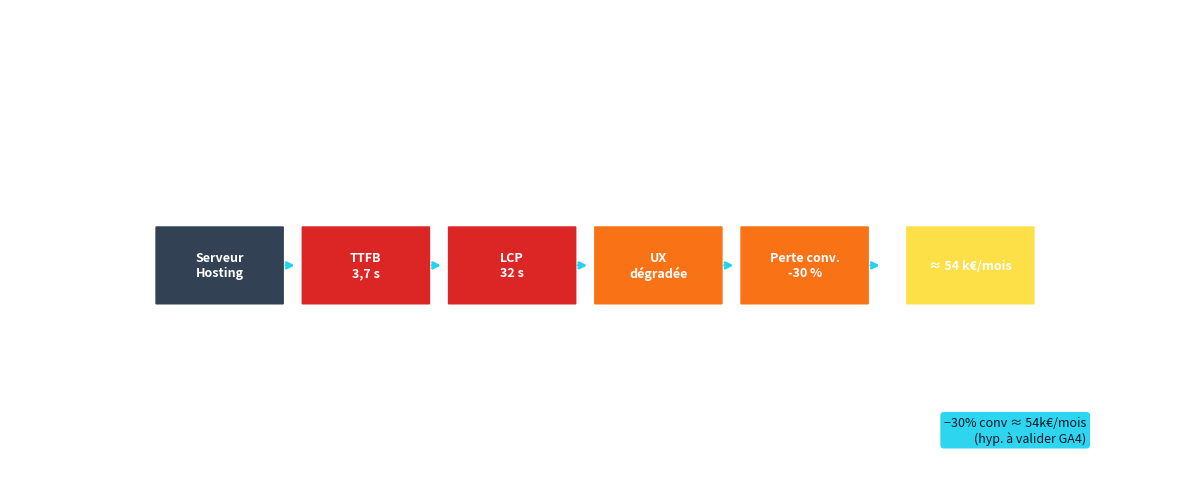
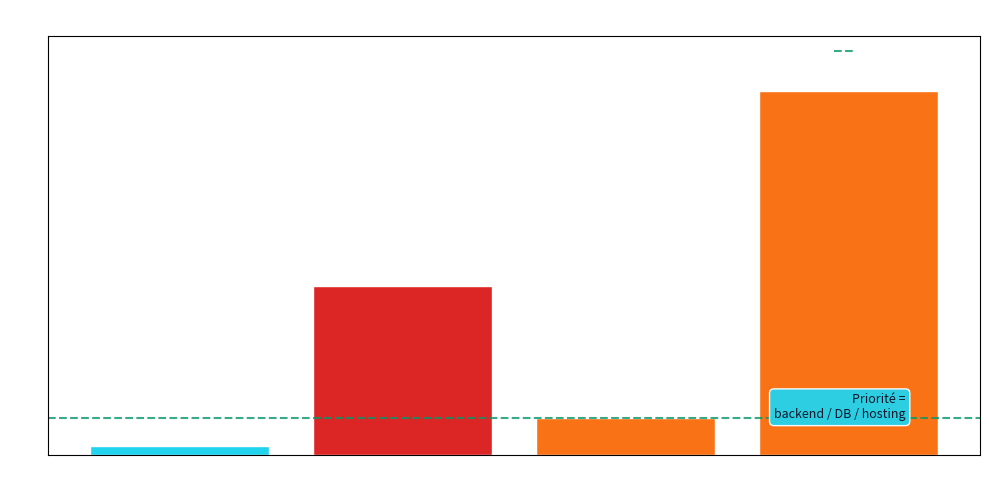
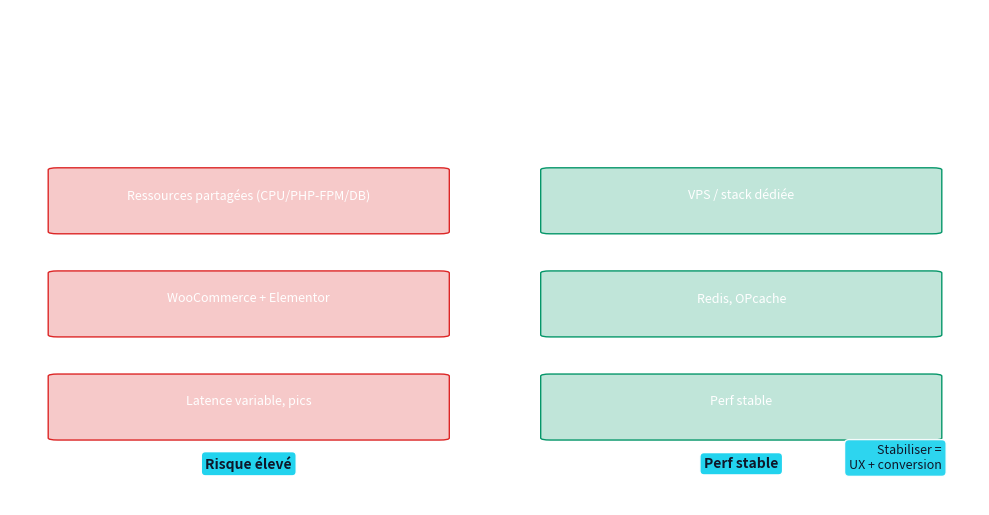
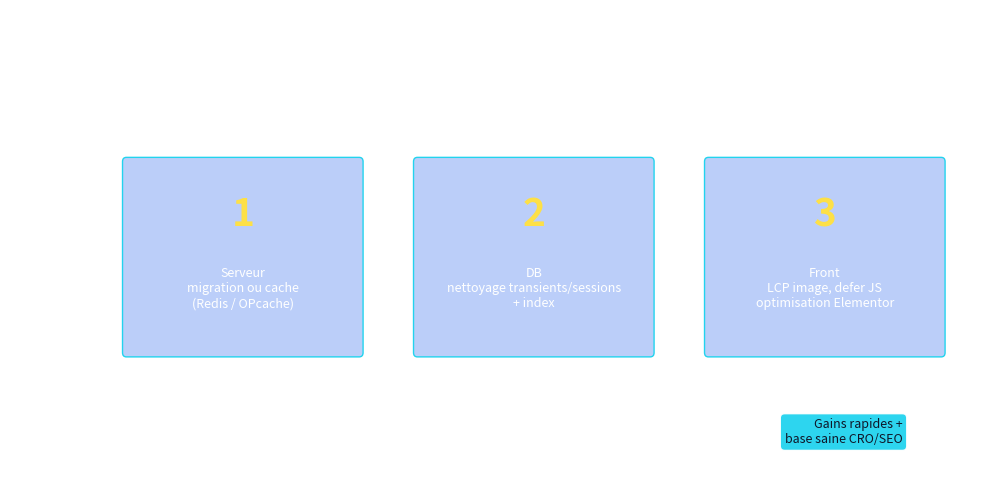
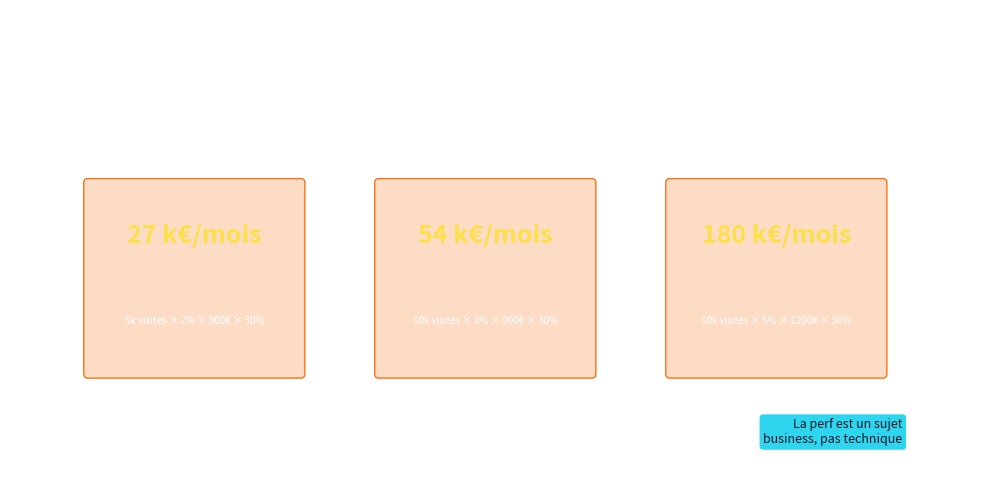
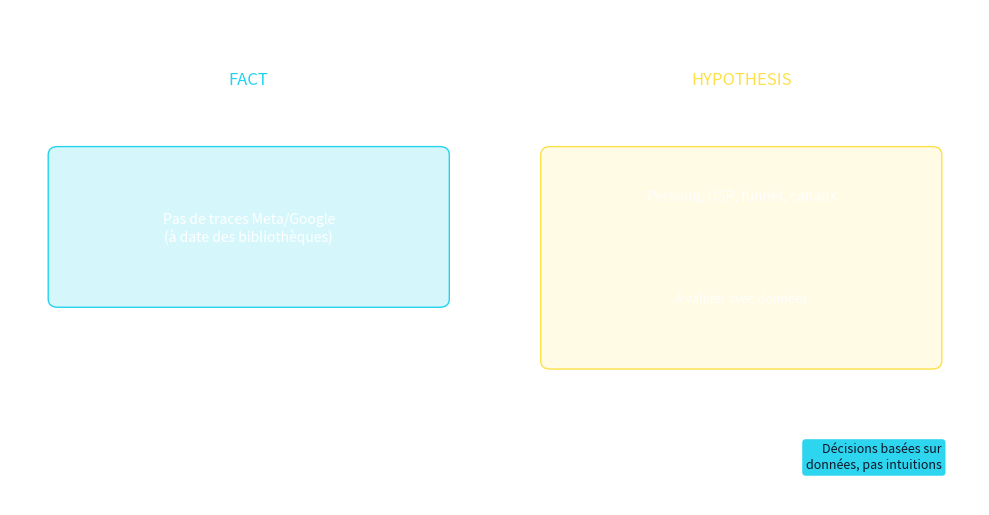
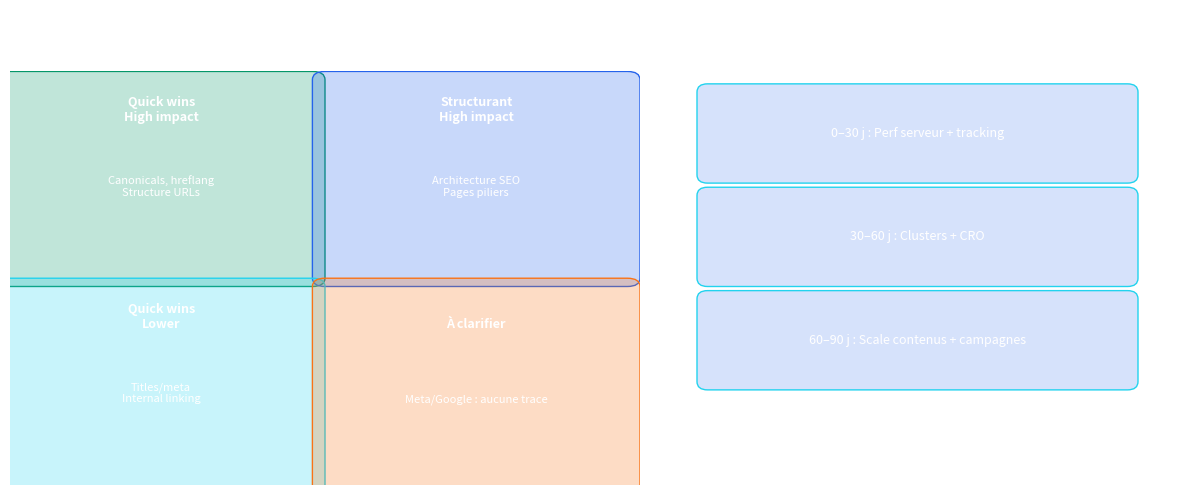
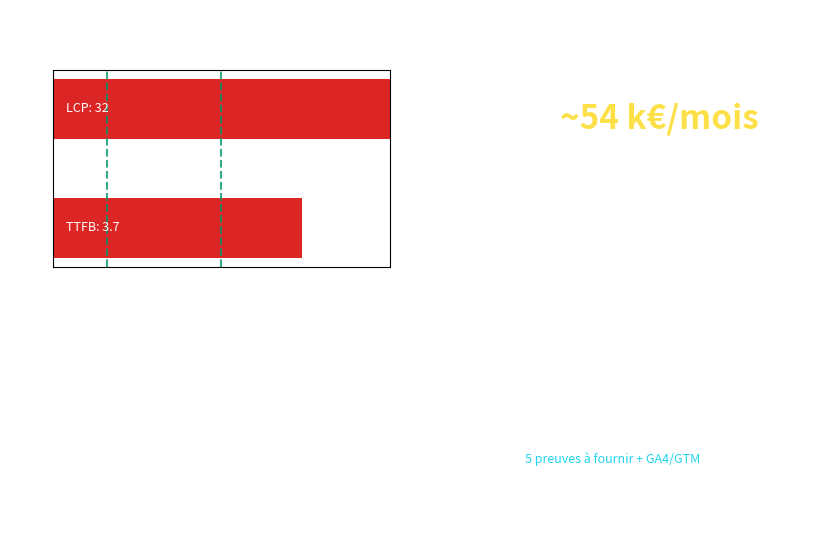
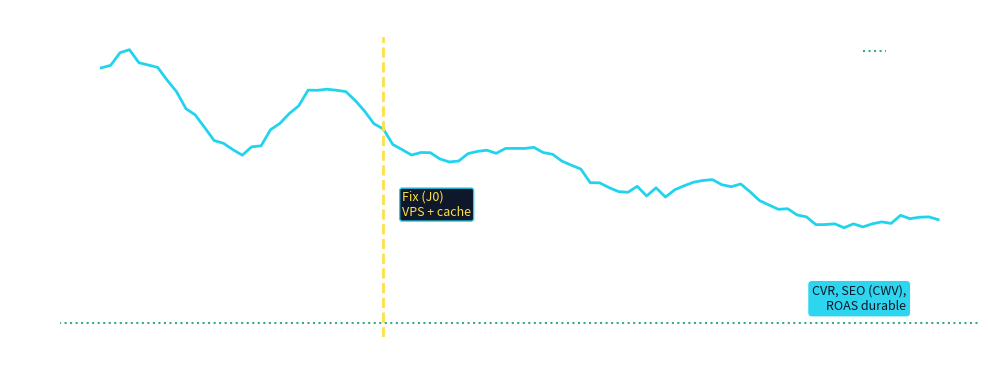

These charts were generated, in order, by the following Python code:
#!/usr/bin/env python3
"""
Génère les visuels slide-ready pour Casapy (audit SEO, e-commerce).
Usage : python scripts/generate_visuels_casapy.py [--output docs/contacts/casapy]
Sortie : PNG (et SVG si --svg) dans le dossier indiqué.
Référence : brief visuels enjeux Casapy (4 slides + one-pager).
"""
import argparse
from pathlib import Path

import numpy as np
import matplotlib.pyplot as plt
import matplotlib.patches as mpatches
from matplotlib.patches import FancyBboxPatch, FancyArrowPatch
from matplotlib.gridspec import GridSpec

# Style : rouge=problème, orange=moyen, vert=objectif
# Contraste fond sombre (spec Casapy) : texte = blanc ; mise en valeur = jaune / orangé / bleu turquoise
COLORS = {
    "danger": "#dc2626",
    "danger_light": "#fef2f2",
    "orange": "#f97316",
    "orange_light": "#fff7ed",
    "success": "#059669",
    "primary": "#2563eb",
    "gray_700": "#334155",
    "gray_900": "#0f172a",
    "text_on_dark": "#ffffff",
    "accent_turquoise": "#22d3ee",
    "accent_yellow": "#fde047",
}


def setup_figure(dpi=120):
    """Figure par défaut, police lisible, tous les fonds transparents (affichage sur fond sombre → texte blanc)."""
    plt.rcParams.update({
        "font.family": "sans-serif",
        "font.size": 10,
        "axes.titlesize": 12,
        "axes.labelsize": 10,
        "figure.facecolor": "none",
        "axes.facecolor": "none",
        "legend.facecolor": "none",
        "legend.frameon": False,
        "text.color": COLORS["text_on_dark"],
        "axes.labelcolor": COLORS["text_on_dark"],
        "xtick.color": COLORS["text_on_dark"],
        "ytick.color": COLORS["text_on_dark"],
    })


def _so_what(ax, text: str, x=0.92, y=0.08, fontsize=9):
    """Encadré So what en bas à droite (même place sur toutes les slides)."""
    ax.text(x, y, text, ha="right", va="bottom", fontsize=fontsize, color=COLORS["gray_900"],
            bbox=dict(boxstyle="round,pad=0.35", facecolor=COLORS["accent_turquoise"], edgecolor="white", alpha=0.95),
            transform=ax.transAxes)


def _save_transparent(fig, path: Path, dpi=150):
    """Sauvegarde avec fond transparent (figure, axes, légendes) pour le background de la page."""
    fig.patch.set_facecolor("none")
    for ax in fig.axes:
        ax.patch.set_facecolor("none")
        leg = ax.get_legend()
        if leg is not None:
            leg.get_frame().set_facecolor("none")
            leg.get_frame().set_alpha(0)
    fig.savefig(path, dpi=dpi, bbox_inches="tight", transparent=True)


def slide1_impact_perf_business(out_dir: Path):
    """Slide 1 — Le frein #1 est serveur, pas le front."""
    fig, ax = plt.subplots(figsize=(12, 5))
    ax.set_xlim(0, 12)
    ax.set_ylim(0, 5)
    ax.axis("off")

    steps = [
        ("Serveur\nHosting", COLORS["gray_700"], 1.5),
        ("TTFB\n3,7 s", COLORS["danger"], 3),
        ("LCP\n32 s", COLORS["danger"], 4.5),
        ("UX\ndégradée", COLORS["orange"], 6),
        ("Perte conv.\n-30 %", COLORS["orange"], 7.5),
        ("≈ 54 k€/mois", COLORS["accent_yellow"], 9.2),
    ]
    y = 2.5
    box_h, box_w = 0.9, 1.3
    for i, (label, color, x) in enumerate(steps):
        rect = FancyBboxPatch((x, y - box_h / 2), box_w, box_h, boxstyle="round,pad=0.02",
                              facecolor=color, edgecolor="white", linewidth=1.5)
        ax.add_patch(rect)
        ax.text(x + box_w / 2, y, label, ha="center", va="center", fontsize=9, color=COLORS["text_on_dark"], fontweight="bold")
        if i < len(steps) - 1:
            ax.annotate("", xy=(x + box_w + 0.15, y), xytext=(x + box_w, y),
                        arrowprops=dict(arrowstyle="->", color=COLORS["accent_turquoise"], lw=2))

    ax.text(6, 0.8, "Hébergement mutualisé → TTFB ~3,7s → LCP ~32s. Pages perçues « cassées », friction, perte de confiance.",
            ha="center", fontsize=9, style="italic", color=COLORS["text_on_dark"])
    ax.set_title("Le frein #1 est serveur, pas le front", fontsize=14, fontweight="bold", pad=20, color=COLORS["text_on_dark"])
    _so_what(ax, "−30% conv ≈ 54k€/mois\n(hyp. à valider GA4)")
    fig.tight_layout()
    _save_transparent(fig, out_dir / "slide1-impact-perf-business.png")
    plt.close()


def slide2_waterfall_ttfb(out_dir: Path):
    """Slide 2 — Le goulot = temps de réponse serveur."""
    fig, ax = plt.subplots(figsize=(10, 5))
    labels = ["DNS/Connexion", "TTFB (goulot)", "Téléchargement", "Render/LCP"]
    values = [0.2, 3.7, 0.8, 8]  # secondes
    colors = [COLORS["accent_turquoise"], COLORS["danger"], COLORS["orange"], COLORS["orange"]]
    x = np.arange(len(labels))
    bars = ax.bar(x, values, color=colors, edgecolor="white", linewidth=1)
    ax.set_xticks(x)
    ax.set_xticklabels(labels, fontsize=10, color=COLORS["text_on_dark"])
    ax.set_ylabel("Temps (s)", color=COLORS["text_on_dark"])
    ax.set_title("Le goulot = temps de réponse serveur", fontsize=14, fontweight="bold", color=COLORS["text_on_dark"])
    for b, v in zip(bars, values):
        ax.text(b.get_x() + b.get_width() / 2, b.get_height() + 0.2, f"{v}s", ha="center", fontsize=9, color=COLORS["text_on_dark"])
    ax.axhline(y=0.8, color=COLORS["success"], linestyle="--", alpha=0.8, label="Objectif TTFB < 0,8 s")
    ax.legend(loc="upper right", fontsize=8, labelcolor=COLORS["text_on_dark"])
    ax.set_ylim(0, max(values) * 1.15)
    ax.tick_params(colors=COLORS["text_on_dark"])
    _so_what(ax, "Priorité =\nbackend / DB / hosting")
    fig.tight_layout()
    _save_transparent(fig, out_dir / "slide2-waterfall-ttfb.png")
    plt.close()


def slide3_hebergement_comparatif(out_dir: Path):
    """Slide 3 — Mutualisé = performance instable sur WooCommerce."""
    fig, (ax1, ax2) = plt.subplots(1, 2, figsize=(10, 5))
    fig.suptitle("Mutualisé = performance instable sur WooCommerce", fontsize=12, fontweight="bold", color=COLORS["text_on_dark"], y=1.02)

    left_items = ["Ressources partagées (CPU/PHP-FPM/DB)", "WooCommerce + Elementor", "Latence variable, pics"]
    right_items = ["VPS / stack dédiée", "Redis, OPcache", "Perf stable"]
    for ax, items, title, color in [
        (ax1, left_items, "Mutualisé (aujourd'hui)", COLORS["danger"]),
        (ax2, right_items, "Recommandation (VPS/Cloud)", COLORS["success"]),
    ]:
        ax.set_xlim(0, 1)
        ax.set_ylim(0, len(items) + 1)
        ax.axis("off")
        ax.set_title(title, fontsize=11, color=COLORS["text_on_dark"])
        for i, item in enumerate(items):
            y = len(items) - i
            ax.add_patch(FancyBboxPatch((0.1, y - 0.35), 0.8, 0.6, boxstyle="round,pad=0.02",
                                        facecolor=f"{color}40", edgecolor=color))
            ax.text(0.5, y, item, ha="center", va="center", fontsize=9, color=COLORS["text_on_dark"])
        badge = "Risque élevé" if color == COLORS["danger"] else "Perf stable"
        ax.text(0.5, 0.4, badge, ha="center", va="center", fontsize=10, fontweight="bold", color=COLORS["gray_900"],
                bbox=dict(boxstyle="round", facecolor=COLORS["accent_turquoise"], edgecolor="white"))
    _so_what(ax2, "Stabiliser =\nUX + conversion")
    fig.tight_layout()
    _save_transparent(fig, out_dir / "slide3-hebergement-comparatif.png")
    plt.close()


def slide4_plan_priorise(out_dir: Path):
    """Slide 4 — Plan d'action priorisé (1-2-3 : serveur → DB → front)."""
    fig, ax = plt.subplots(figsize=(10, 5))
    ax.set_xlim(0, 10)
    ax.set_ylim(0, 4)
    ax.axis("off")
    ax.set_title("Plan d'action priorisé", fontsize=14, fontweight="bold", color=COLORS["text_on_dark"], pad=20)

    blocs = [
        (1, "Serveur\nmigration ou cache\n(Redis / OPcache)", 1.2),
        (2, "DB\nnettoyage transients/sessions\n+ index", 4.2),
        (3, "Front\nLCP image, defer JS\noptimisation Elementor", 7.2),
    ]
    for num, label, x in blocs:
        ax.add_patch(FancyBboxPatch((x, 1.2), 2.4, 1.8, boxstyle="round,pad=0.04",
                                    facecolor=f"{COLORS['primary']}50", edgecolor=COLORS["accent_turquoise"]))
        ax.text(x + 1.2, 2.5, str(num), ha="center", va="center", fontsize=28, fontweight="bold", color=COLORS["accent_yellow"])
        ax.text(x + 1.2, 1.8, label, ha="center", va="center", fontsize=9, color=COLORS["text_on_dark"])
    _so_what(ax, "Gains rapides +\nbase saine CRO/SEO")
    fig.tight_layout()
    _save_transparent(fig, out_dir / "slide4-plan-priorise.png")
    plt.close()


def slide5_scenarios_cout(out_dir: Path):
    """Slide 5 — Manque à gagner : 3 cartes (27k / 54k / 180k)."""
    fig, ax = plt.subplots(figsize=(10, 5))
    ax.set_xlim(0, 10)
    ax.set_ylim(0, 4)
    ax.axis("off")
    ax.set_title("Manque à gagner (ordre de grandeur)", fontsize=14, fontweight="bold", color=COLORS["text_on_dark"], pad=20)

    cards = [
        ("27 k€/mois", "5k visites × 2% × 900€ × 30%", 0.8),
        ("54 k€/mois", "10k visites × 2% × 900€ × 30%", 3.8),
        ("180 k€/mois", "10k visites × 5% × 1200€ × 30%", 6.8),
    ]
    for val, detail, x in cards:
        ax.add_patch(FancyBboxPatch((x, 1), 2.2, 1.8, boxstyle="round,pad=0.04",
                                    facecolor=f"{COLORS['orange']}40", edgecolor=COLORS["orange"]))
        ax.text(x + 1.1, 2.3, val, ha="center", va="center", fontsize=18, fontweight="bold", color=COLORS["accent_yellow"])
        ax.text(x + 1.1, 1.5, detail, ha="center", va="center", fontsize=7, color=COLORS["text_on_dark"])
    ax.text(5, 0.5, "À recalibrer avec trafic réel + CVR + AOV (GA4)", ha="center", fontsize=9, style="italic", color=COLORS["text_on_dark"])
    _so_what(ax, "La perf est un sujet\nbusiness, pas technique")
    fig.tight_layout()
    _save_transparent(fig, out_dir / "slide5-scenarios-cout.png")
    plt.close()


def slide6_fact_hypothesis(out_dir: Path):
    """Slide 6 — Audit marketing : ce qui est prouvé vs à valider."""
    fig, (ax1, ax2) = plt.subplots(1, 2, figsize=(10, 5))
    fig.suptitle("Audit marketing : ce qui est prouvé vs à valider", fontsize=14, fontweight="bold", color=COLORS["text_on_dark"], y=1.02)

    ax1.set_xlim(0, 1)
    ax1.set_ylim(0, 1)
    ax1.axis("off")
    ax1.set_title("FACT", fontsize=12, color=COLORS["accent_turquoise"])
    ax1.add_patch(FancyBboxPatch((0.1, 0.5), 0.8, 0.35, boxstyle="round,pad=0.02", facecolor=f"{COLORS['accent_turquoise']}30", edgecolor=COLORS["accent_turquoise"]))
    ax1.text(0.5, 0.67, "Pas de traces Meta/Google\n(à date des bibliothèques)", ha="center", va="center", fontsize=10, color=COLORS["text_on_dark"])
    ax1.text(0.5, 0.25, "Next : collecter 5 preuves\nsite + tracking", ha="center", va="center", fontsize=9, style="italic", color=COLORS["text_on_dark"])

    ax2.set_xlim(0, 1)
    ax2.set_ylim(0, 1)
    ax2.axis("off")
    ax2.set_title("HYPOTHESIS", fontsize=12, color=COLORS["accent_yellow"])
    ax2.add_patch(FancyBboxPatch((0.1, 0.35), 0.8, 0.5, boxstyle="round,pad=0.02", facecolor=f"{COLORS['accent_yellow']}25", edgecolor=COLORS["accent_yellow"]))
    ax2.text(0.5, 0.75, "Persona, USP, funnel, canaux", ha="center", va="center", fontsize=10, color=COLORS["text_on_dark"])
    ax2.text(0.5, 0.5, "À valider avec données", ha="center", va="center", fontsize=9, color=COLORS["text_on_dark"])
    _so_what(ax2, "Décisions basées sur\ndonnées, pas intuitions")
    fig.tight_layout()
    _save_transparent(fig, out_dir / "slide6-fact-hypothesis.png")
    plt.close()


def slide4_matrice_seo_timeline(out_dir: Path):
    """Slide optionnel — Matrice 2×2 Urgence/Impact + timeline 30/60/90 (SEO & Growth)."""
    fig = plt.figure(figsize=(12, 5))
    gs = GridSpec(1, 2, width_ratios=[1.2, 1], figure=fig)

    ax1 = fig.add_subplot(gs[0])
    quadrants = [
        ("Quick wins\nHigh impact", "Canonicals, hreflang\nStructure URLs", COLORS["success"]),
        ("Structurant\nHigh impact", "Architecture SEO\nPages piliers", COLORS["primary"]),
        ("Quick wins\nLower", "Titles/meta\nInternal linking", COLORS["accent_turquoise"]),
        ("À clarifier", "Meta/Google : aucune trace", COLORS["orange"]),
    ]
    positions = [(0, 1), (1, 1), (0, 0), (1, 0)]
    for (qx, qy), (title, content, color) in zip(positions, quadrants):
        rect = FancyBboxPatch((qx * 0.5, qy * 0.5), 0.48, 0.48, boxstyle="round,pad=0.02",
                              facecolor=f"{color}40", edgecolor=color)
        ax1.add_patch(rect)
        ax1.text(qx * 0.5 + 0.24, qy * 0.5 + 0.38, title, ha="center", fontsize=9, fontweight="bold", color=COLORS["text_on_dark"])
        ax1.text(qx * 0.5 + 0.24, qy * 0.5 + 0.2, content, ha="center", fontsize=8, color=COLORS["text_on_dark"])
    ax1.set_xlim(0, 1)
    ax1.set_ylim(0, 1)
    ax1.axis("off")
    ax1.set_title("SEO & Growth — Urgence vs Impact", color=COLORS["text_on_dark"])

    ax2 = fig.add_subplot(gs[1])
    ax2.axis("off")
    timeline = [
        "0–30 j : Perf serveur + tracking",
        "30–60 j : Clusters + CRO",
        "60–90 j : Scale contenus + campagnes",
    ]
    for i, t in enumerate(timeline):
        ax2.add_patch(FancyBboxPatch((0.1, 0.75 - i * 0.25), 0.8, 0.2, boxstyle="round,pad=0.02",
                                     facecolor=f"{COLORS['primary']}30", edgecolor=COLORS["accent_turquoise"]))
        ax2.text(0.5, 0.85 - i * 0.25, t, ha="center", va="center", fontsize=9, color=COLORS["text_on_dark"])
    ax2.set_title("Timeline 30/60/90 jours", color=COLORS["text_on_dark"])
    ax2.set_xlim(0, 1)
    ax2.set_ylim(0, 1)
    fig.suptitle("SEO & Growth — état des lieux → plan", fontsize=12, fontweight="bold", color=COLORS["text_on_dark"])
    fig.tight_layout()
    _save_transparent(fig, out_dir / "slide4-matrice-seo-timeline.png")
    plt.close()


def one_pager_dashboard(out_dir: Path):
    """One-pager — Dashboard exécutif (5 blocs : symptôme, cause, impact, plan, marketing)."""
    fig = plt.figure(figsize=(10, 6))
    gs = GridSpec(2, 2, figure=fig, hspace=0.35, wspace=0.3)

    # 1. Symptôme (TTFB / LCP — zone rouge)
    ax1 = fig.add_subplot(gs[0, 0])
    metrics = [("TTFB", 3.7, 0.8), ("LCP", 32, 2.5)]
    for i, (name, val, target) in enumerate(metrics):
        ax1.barh(i, min(val, 5) if name == "LCP" else val, color=COLORS["danger"], height=0.5)
        ax1.axvline(x=target, color=COLORS["success"], linestyle="--", alpha=0.8)
        ax1.text(0.2, i, f"{name}: {val}", va="center", fontsize=9, color=COLORS["text_on_dark"])
    ax1.set_yticks(range(2))
    ax1.set_yticklabels(["TTFB", "LCP"], color=COLORS["text_on_dark"])
    ax1.set_xlabel("s", color=COLORS["text_on_dark"])
    ax1.set_title("Symptôme — zone rouge", color=COLORS["text_on_dark"])
    ax1.tick_params(colors=COLORS["text_on_dark"])
    ax1.set_xlim(0, 5)

    # 2. Impact (gros chiffre)
    ax2 = fig.add_subplot(gs[0, 1])
    ax2.axis("off")
    ax2.text(0.5, 0.7, "~54 k€/mois", ha="center", fontsize=24, fontweight="bold", color=COLORS["accent_yellow"])
    ax2.text(0.5, 0.5, "Scénario conservateur (à valider GA4)", ha="center", fontsize=10, color=COLORS["text_on_dark"])
    ax2.text(0.5, 0.3, "10k visites × 2% × 900€ × 30%", ha="center", fontsize=9, style="italic", color=COLORS["text_on_dark"])
    ax2.set_title("Impact", color=COLORS["text_on_dark"])
    ax2.set_xlim(0, 1)
    ax2.set_ylim(0, 1)

    # 3. Causes racines
    ax3 = fig.add_subplot(gs[1, 0])
    ax3.axis("off")
    causes = ["Mutualisé + WooCommerce/Elementor", "Latence / variabilité"]
    for i, c in enumerate(causes):
        ax3.text(0.1, 0.8 - i * 0.35, f"• {c}", fontsize=10, color=COLORS["text_on_dark"])
    ax3.set_title("Cause", color=COLORS["text_on_dark"])
    ax3.set_xlim(0, 1)
    ax3.set_ylim(0, 1)

    # 4. Plan 30 jours + Marketing
    ax4 = fig.add_subplot(gs[1, 1])
    ax4.axis("off")
    ax4.text(0.1, 0.85, "Plan 30 j : Serveur/cache → DB → Front", fontsize=10, color=COLORS["text_on_dark"])
    ax4.text(0.1, 0.5, "Marketing clean room : FACT/HYPOTHESIS", fontsize=9, color=COLORS["text_on_dark"])
    ax4.text(0.1, 0.35, "5 preuves à fournir + GA4/GTM", fontsize=9, color=COLORS["accent_turquoise"])
    ax4.set_title("Plan + Marketing", color=COLORS["text_on_dark"])
    ax4.set_xlim(0, 1)
    ax4.set_ylim(0, 1)

    fig.suptitle("Casapy — Dashboard exécutif (one-pager)", fontsize=14, fontweight="bold", color=COLORS["text_on_dark"])
    _save_transparent(fig, out_dir / "one-pager-dashboard-casapy.png")
    plt.close()


def casapy_wave_progression(out_dir: Path):
    """Slide 7 — Après fix : baseline meilleure + volatilité plus faible (Wave TTFB, plus bas = mieux)."""
    n_days = 90
    baseline = 3.7
    slope = -0.02
    period = 21
    phase = 0.5
    amp_before = 0.5
    amp_after = 0.15
    fix_day = 30
    noise = 0.05
    rng = np.random.default_rng(42)
    t = np.arange(n_days)
    A = np.where(t < fix_day, amp_before, amp_after)
    y = (baseline + slope * t) + A * np.sin(2 * np.pi * (t / period) + phase)
    y = y + rng.normal(0, noise, size=n_days)
    y = np.clip(y, 0.3, 5)

    fig, ax = plt.subplots(figsize=(10, 4))
    ax.plot(t, y, linewidth=2, color=COLORS["accent_turquoise"])
    ax.axvline(fix_day, linestyle="--", linewidth=2, color=COLORS["accent_yellow"])
    ax.axhline(0.8, linestyle=":", color=COLORS["success"], alpha=0.8, label="Objectif < 0,8 s")
    ax.text(fix_day + 2, np.min(y) + 0.15, "Fix (J0)\nVPS + cache", fontsize=9, color=COLORS["accent_yellow"],
            bbox=dict(boxstyle="round,pad=0.2", facecolor=COLORS["gray_900"], edgecolor=COLORS["accent_turquoise"]))
    ax.set_title("Après fix : baseline meilleure + volatilité plus faible", fontsize=14, fontweight="bold", color=COLORS["text_on_dark"])
    ax.set_xlabel("Jours", color=COLORS["text_on_dark"])
    ax.set_ylabel("TTFB (s) — plus bas = mieux", color=COLORS["text_on_dark"])
    ax.legend(loc="upper right", fontsize=8, labelcolor=COLORS["text_on_dark"])
    ax.tick_params(colors=COLORS["text_on_dark"])
    ax.grid(alpha=0.25, color=COLORS["text_on_dark"])
    for spine in ax.spines.values():
        spine.set_color(COLORS["text_on_dark"])
    _so_what(ax, "CVR, SEO (CWV),\nROAS durable")
    fig.tight_layout()
    _save_transparent(fig, out_dir / "casapy-wave-progression.png")
    plt.close()


def main():
    parser = argparse.ArgumentParser(description="Génère les visuels Casapy (7 slides + one-pager + wave, fond sombre)")
    parser.add_argument("--output", default="docs/contacts/casapy", help="Dossier de sortie")
    parser.add_argument("--svg", action="store_true", help="Exporter aussi en SVG")
    args = parser.parse_args()
    out_dir = Path(args.output)
    out_dir.mkdir(parents=True, exist_ok=True)

    setup_figure()
    slide1_impact_perf_business(out_dir)
    slide2_waterfall_ttfb(out_dir)
    slide3_hebergement_comparatif(out_dir)
    slide4_plan_priorise(out_dir)
    slide5_scenarios_cout(out_dir)
    slide6_fact_hypothesis(out_dir)
    slide4_matrice_seo_timeline(out_dir)  # optionnel SEO & Growth
    one_pager_dashboard(out_dir)
    casapy_wave_progression(out_dir)

    fmt = "svg" if args.svg else "png"
    if args.svg:
        # Ré-exporter en SVG (matplotlib peut le faire via savefig)
        pass  # déjà fait en PNG ; pour SVG, changer extension dans chaque savefig

    print(f"Visuels générés dans {out_dir.absolute()}")
    for f in out_dir.glob("*.png"):
        print(f"  - {f.name}")


if __name__ == "__main__":
    main()
